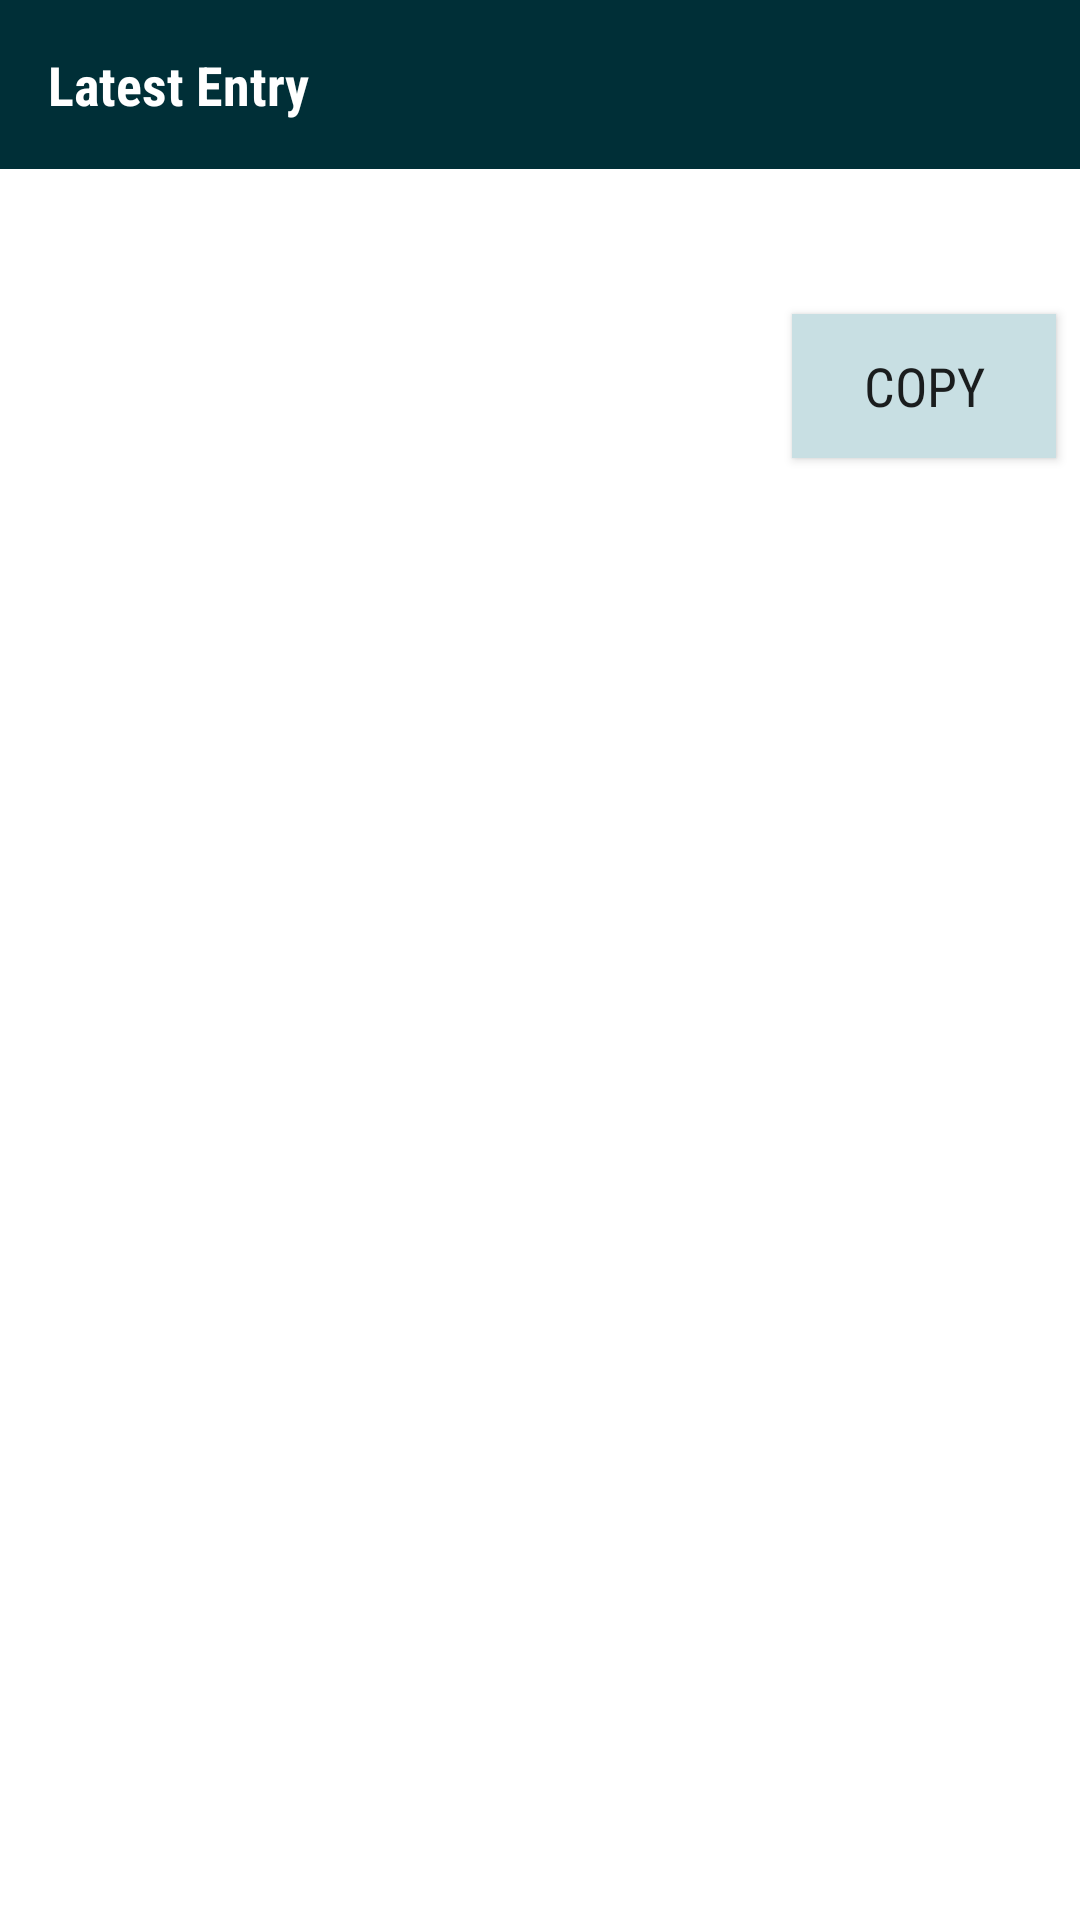

The Android layout XML behind this screen, and the referenced resources:
<!-- AndroidManifest.xml: application theme AppTheme -->
<!-- res/layout/entry_popup.xml -->
<?xml version="1.0" encoding="utf-8"?>
<LinearLayout
    android:id="@+id/EntryPopUp"
    xmlns:android="http://schemas.android.com/apk/res/android"
    android:orientation="vertical" android:layout_width="match_parent"
    android:layout_height="match_parent"
    android:background="#FFFFFF">

    <TextView
        android:layout_width="match_parent"
        android:layout_height="wrap_content"
        style="@style/CategoryStyle"
        android:text="Latest Entry"
        android:background="@color/Entry"/>

    <EditText
        android:id="@+id/EntryPOPupText"
        android:layout_width="match_parent"
        android:layout_height="wrap_content"
        android:gravity="top"
        android:padding="8dp"
        android:focusable="false"
        android:background="#FFFFFF"
        android:fontFamily="sans-serif-condensed"
        android:inputType="textMultiLine" />

    <Button
        android:id="@+id/CopyButton"
        android:layout_gravity="end"
        android:fontFamily="sans-serif-condensed"
        android:layout_margin="8dp"
        android:textSize="18sp"
        android:background="@color/Misc"
        android:gravity="center"
        android:layout_width="wrap_content"
        android:layout_height="wrap_content"
        android:text="Copy"/>
</LinearLayout>
<!-- resources referenced by this layout -->
<resources>
  <color name="Entry">#002f37</color>
  <color name="Misc">#c8dfe3</color>
  <style name="CategoryStyle">
      <item name="android:layout_width">match_parent</item>
      <item name="android:layout_height">@dimen/category_height</item>
      <item name="android:gravity">center_vertical</item>
      <item name="android:padding">16dp</item>
          <item name="android:fontFamily">sans-serif-condensed</item>
  
          <item name="android:textColor">@android:color/white</item>
      <item name="android:textStyle">bold</item>
      <item name="android:textAppearance">?android:textAppearanceMedium</item>
      </style>
  <style name="AppTheme" parent="Theme.AppCompat.Light.DarkActionBar">
          
          <item name="colorPrimary">#000708</item>
          <item name="colorPrimaryDark">#000708</item>
          <item name="colorAccent">#000000</item>
      </style>
  <dimen name="category_height">84dp</dimen>
</resources>
